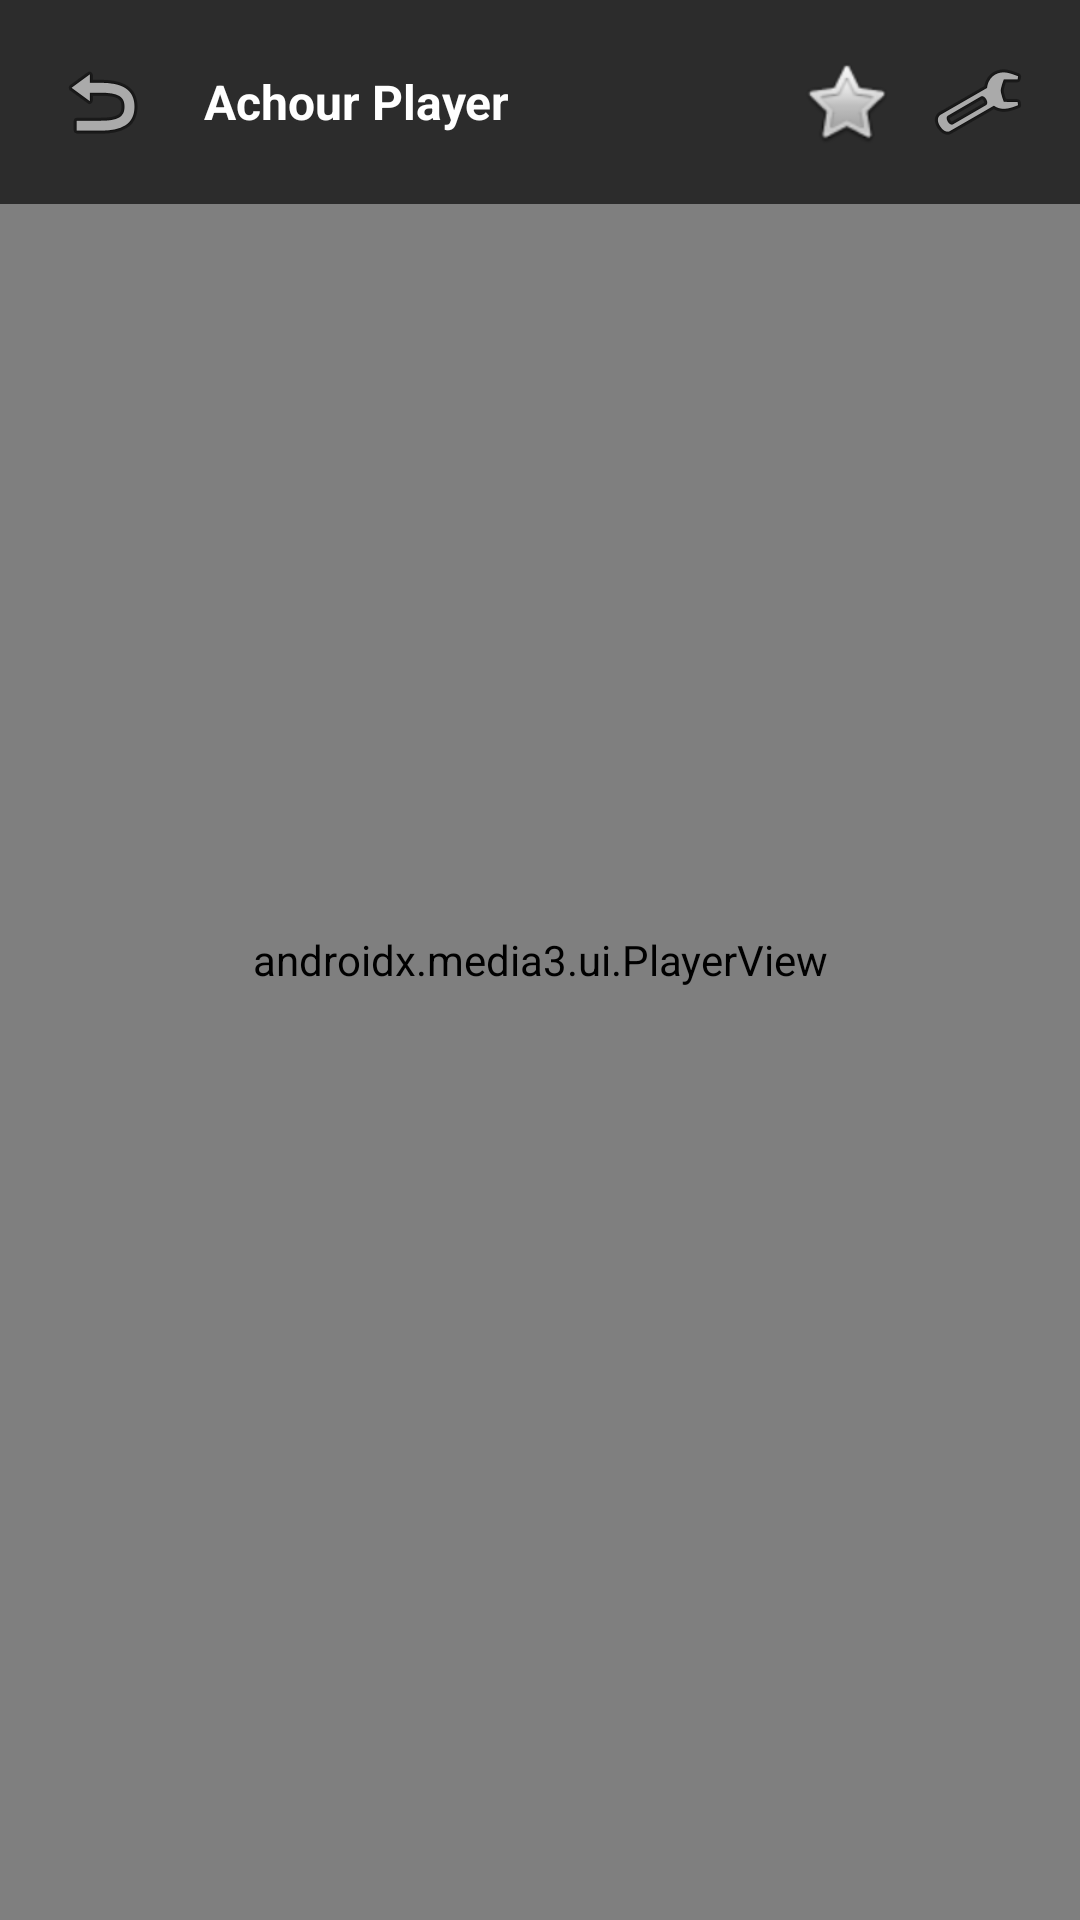

Android layout source for this screen:
<!-- AndroidManifest.xml: activity theme Theme.AppCompat.NoActionBar.FullScreen -->
<!-- res/layout/activity_player.xml -->
<?xml version="1.0" encoding="utf-8"?>
<RelativeLayout xmlns:android="http://schemas.android.com/apk/res/android"
    xmlns:app="http://schemas.android.com/apk/res-auto"
    android:layout_width="match_parent"
    android:layout_height="match_parent"
    android:background="#000000">

    <androidx.media3.ui.PlayerView
        android:id="@+id/player_view"
        android:layout_width="match_parent"
        android:layout_height="match_parent"
        app:use_controller="true"
        app:show_buffering="always"
        app:resize_mode="fit"
        app:shutter_background_color="#000000"
        app:use_artwork="false"
        app:default_artwork="@null" />

    
    <LinearLayout
        android:id="@+id/player_header"
        android:layout_width="match_parent"
        android:layout_height="wrap_content"
        android:orientation="horizontal"
        android:padding="12dp"
        android:background="#A6000000"
        android:gravity="center_vertical">

        <ImageButton
            android:id="@+id/btn_player_back"
            android:layout_width="44dp"
            android:layout_height="44dp"
            android:background="?attr/selectableItemBackgroundBorderless"
            android:src="@android:drawable/ic_menu_revert"
            android:contentDescription="Back"
            app:tint="#D4AF37" />

        <ImageView
            android:id="@+id/player_logo"
            android:layout_width="40dp"
            android:layout_height="40dp"
            android:layout_marginStart="8dp"
            android:scaleType="centerInside"
            android:visibility="gone" />

        <TextView
            android:id="@+id/player_title"
            android:layout_width="0dp"
            android:layout_height="wrap_content"
            android:layout_weight="1"
            android:layout_marginStart="12dp"
            android:text="Achour Player"
            android:textColor="#FFFFFF"
            android:textStyle="bold"
            android:textSize="16sp"
            android:singleLine="true"
            android:ellipsize="end" />

        <TextView
            android:id="@+id/player_quality"
            android:layout_width="wrap_content"
            android:layout_height="wrap_content"
            android:layout_marginStart="8dp"
            android:background="#D4AF37"
            android:paddingHorizontal="6dp"
            android:paddingVertical="2dp"
            android:text="4K"
            android:textColor="#000000"
            android:textSize="10sp"
            android:textStyle="bold"
            android:visibility="gone" />

        <ImageButton
            android:id="@+id/btn_player_favorite"
            android:layout_width="44dp"
            android:layout_height="44dp"
            android:background="?attr/selectableItemBackgroundBorderless"
            android:src="@android:drawable/btn_star_big_off"
            app:tint="#D4AF37"
            android:contentDescription="Favorite" />

        <ImageButton
            android:id="@+id/btn_player_settings"
            android:layout_width="44dp"
            android:layout_height="44dp"
            android:background="?attr/selectableItemBackgroundBorderless"
            android:src="@android:drawable/ic_menu_preferences"
            app:tint="#FFFFFF"
            android:contentDescription="Settings" />

    </LinearLayout>

</RelativeLayout>
<!-- resources referenced by this layout -->
<resources>
  <style name="Theme.AppCompat.NoActionBar.FullScreen" parent="Theme.AppCompat.NoActionBar">
          <item name="android:windowNoTitle">true</item>
          <item name="android:windowActionBar">false</item>
          <item name="android:windowFullscreen">true</item>
          <item name="android:windowContentOverlay">@null</item>
      </style>
</resources>
